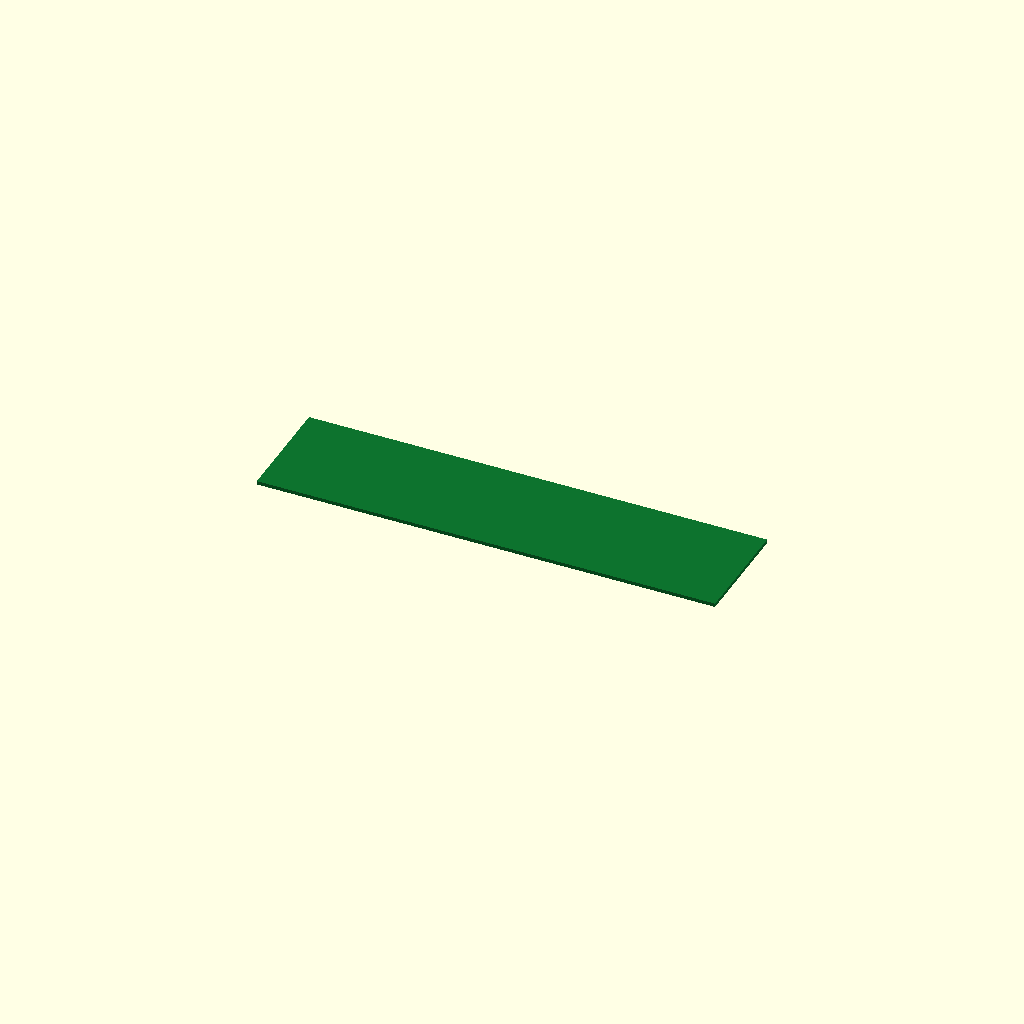
Cell 1: rendered with the file's own defaults.
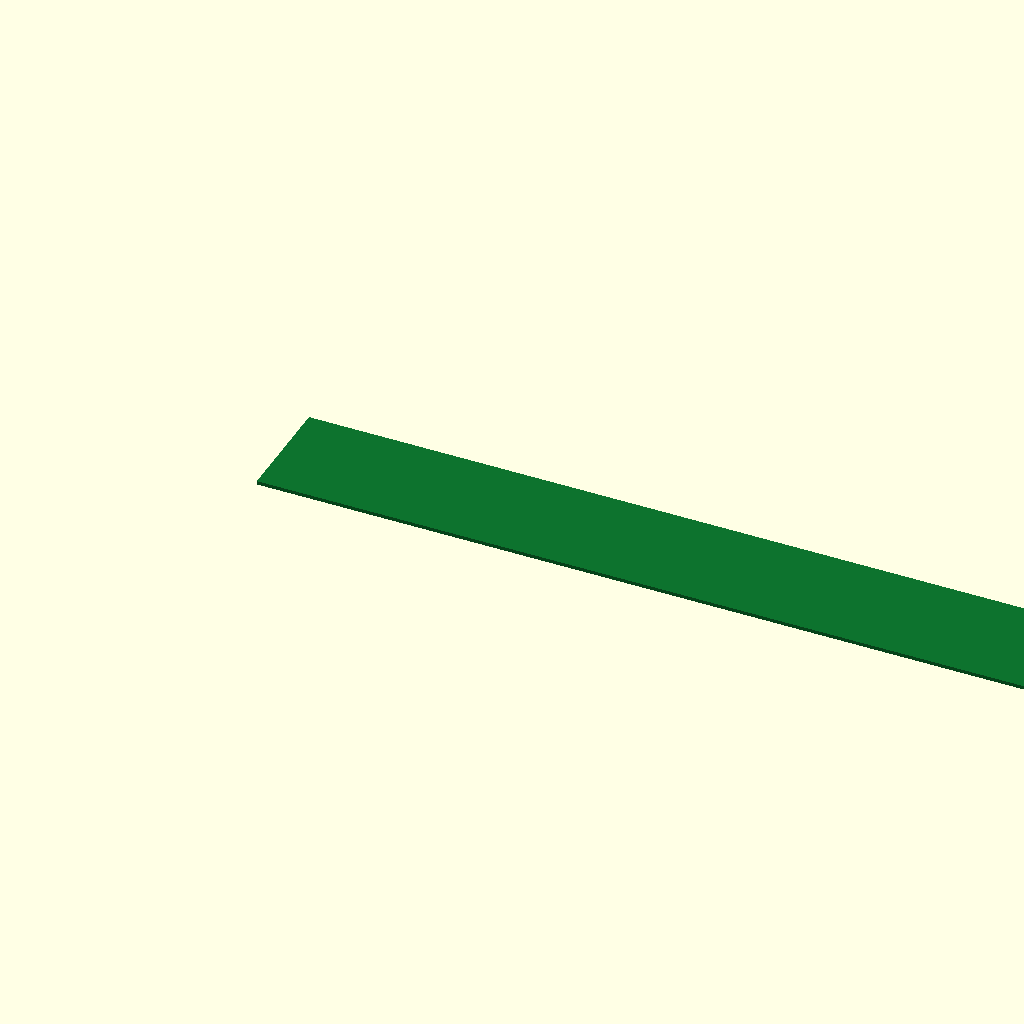
Cell 2 — board_length set to 406.4, the other parameters unchanged.
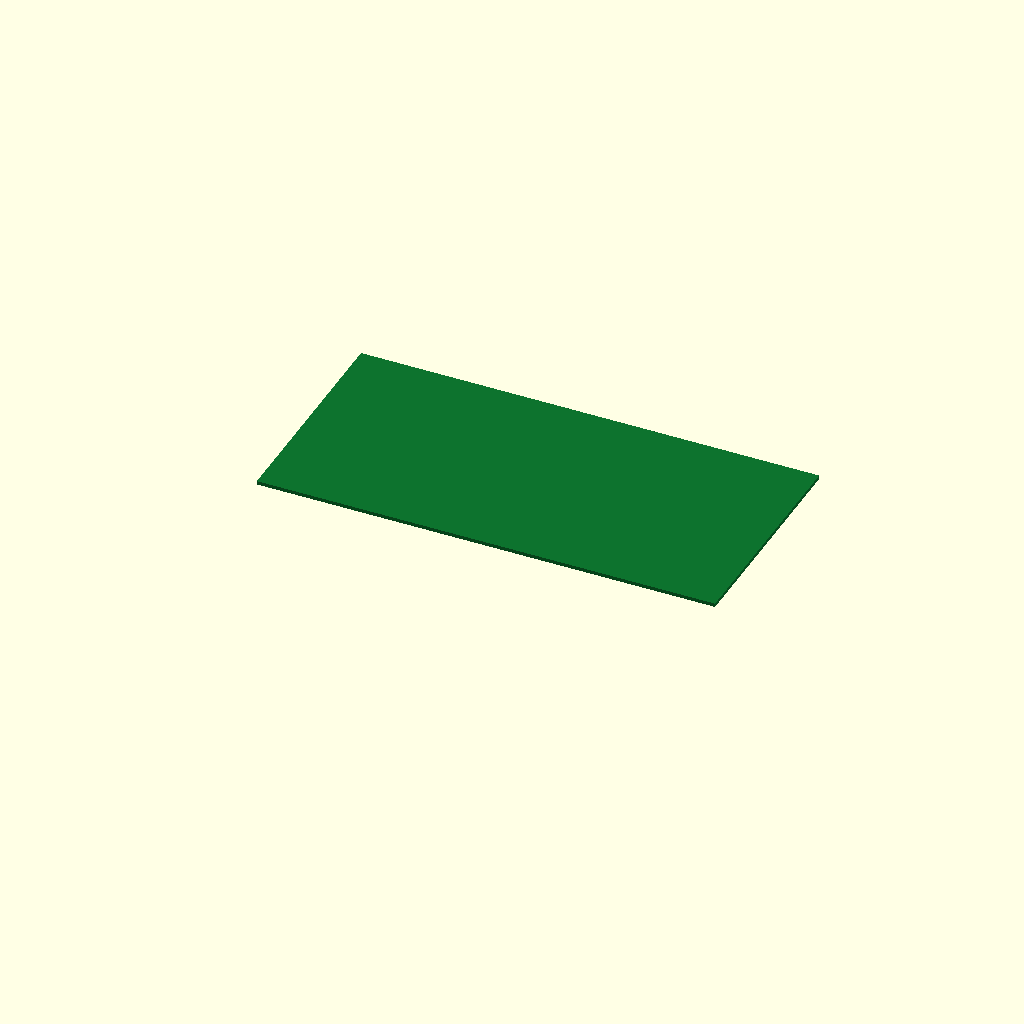
Cell 3: board_width = 99.06 (everything else at default).
All cells are drawn from one camera (rotation 55°, 0°, 25°, orthographic, colour scheme Cornfield), so only the parameter changes between them.
The OpenSCAD source (additional_study/matched_effort/results/direct_matched_calls/scad/pcb__Melzi.scad):
$fn=64;

board_length = 203.2;
board_width  = 49.53;
board_thick  = 1.6;

color([0.05, 0.45, 0.18])
cube([board_length, board_width, board_thick], center=false);
Customizer parameters (derived from the source; name, type, default, range or options):
board_length: number, default 203.2
board_width: number, default 49.53
board_thick: number, default 1.6
